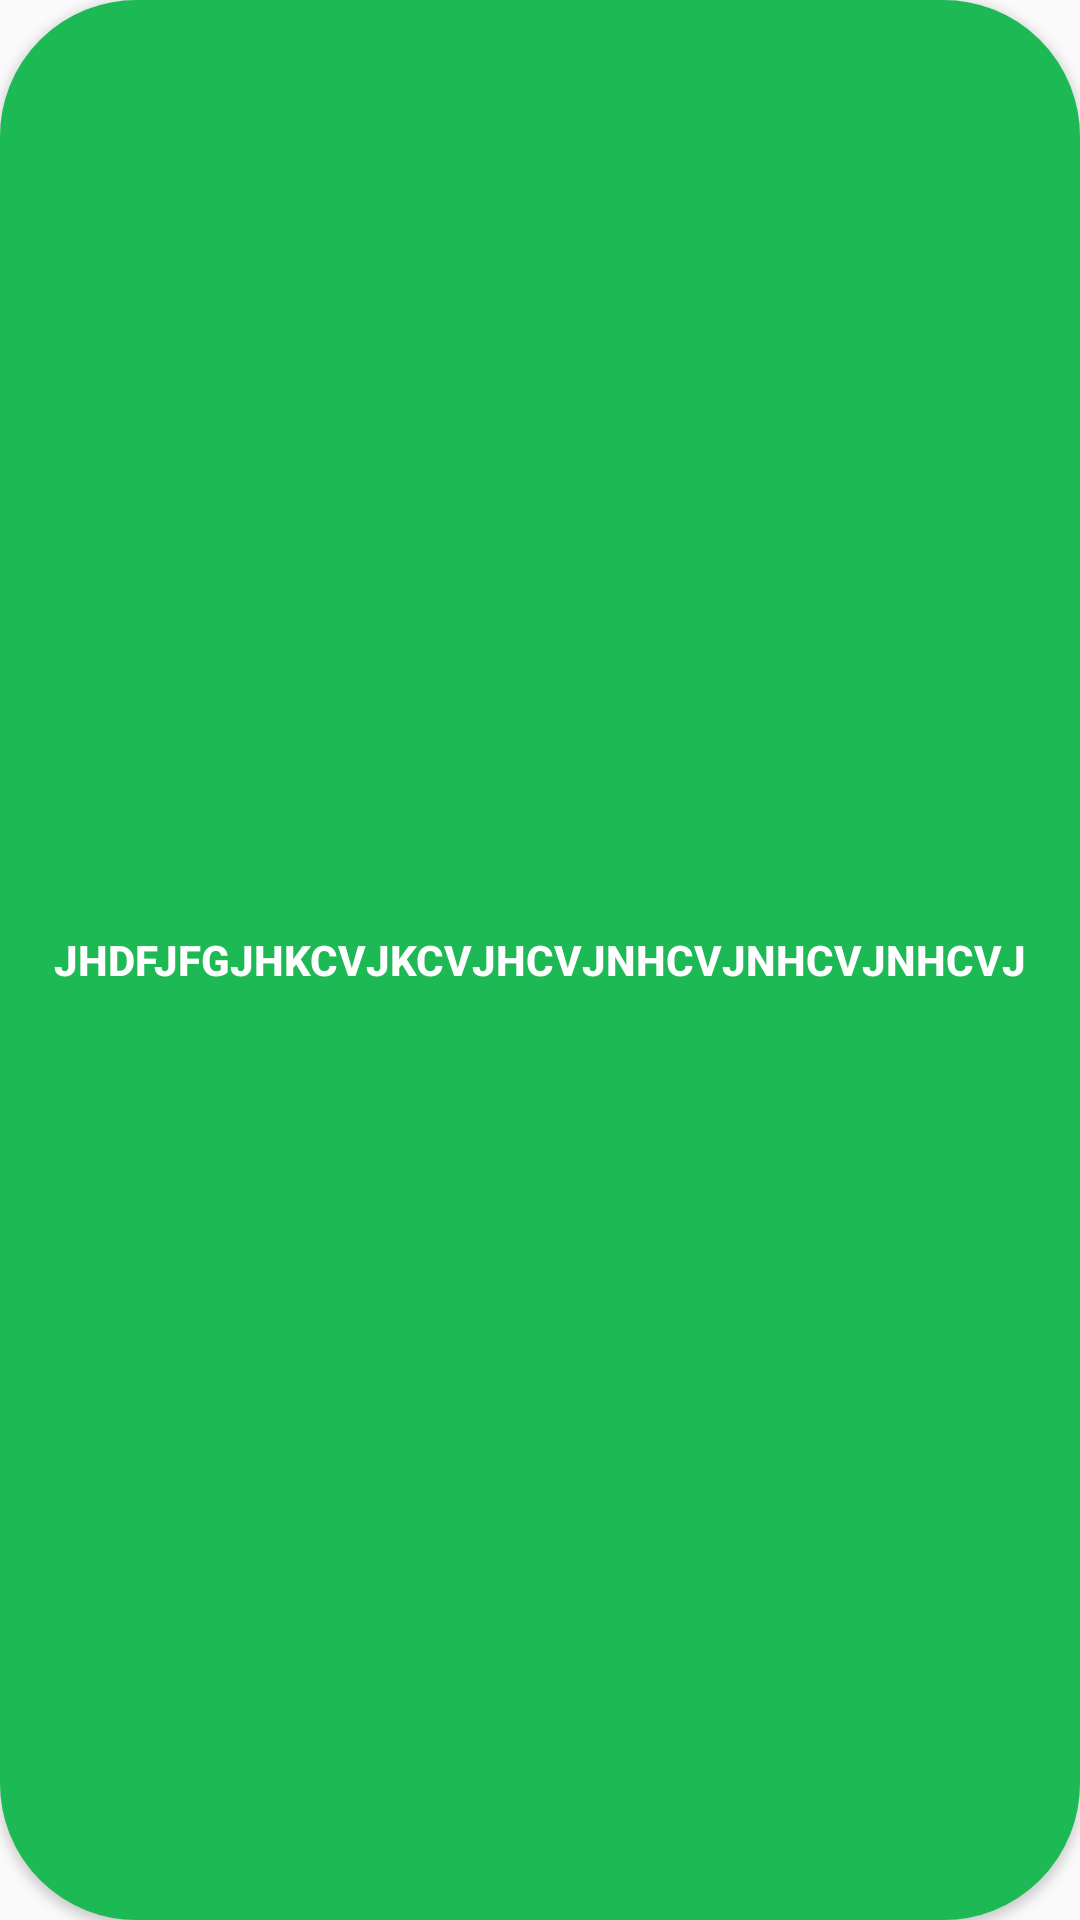

The Android layout XML behind this screen, and the referenced resources:
<!-- AndroidManifest.xml: application theme AppTheme -->
<!-- res/layout/lock_combination_button.xml -->
<?xml version="1.0" encoding="utf-8"?>
<Button xmlns:android="http://schemas.android.com/apk/res/android"
    android:id="@+id/textView91"
    android:layout_width="wrap_content"
    android:layout_height="@dimen/dimen_50"
    android:layout_marginLeft="@dimen/dimen_20"
    android:layout_marginRight="20dp"
    android:layout_marginTop="20dp"
    android:layout_marginBottom="20dp"
    android:background="@drawable/button_round_tag"
    android:elevation="@dimen/dimen_5"
    android:gravity="center"
    android:paddingLeft="@dimen/dimen_10"
    android:paddingRight="@dimen/dimen_10"
    android:text="jhdfjfgjhkcvjkcvjhcvjnhcvjnhcvjnhcvj"
    android:textColor="@android:color/white"
    android:textStyle="bold" />
<!-- resources referenced by this layout -->
<resources>
  <dimen name="dimen_10">10dp</dimen>
  <dimen name="dimen_20">20dp</dimen>
  <dimen name="dimen_5">5dp</dimen>
  <dimen name="dimen_50">50dp</dimen>
  <!-- drawable button_round_tag (drawable) -->
  <?xml version="1.0" encoding="utf-8"?>
  <selector xmlns:android="http://schemas.android.com/apk/res/android">
  
      <item><shape>
          <stroke android:width="1dp" android:color="@color/colorActive" />
  
          <solid android:color="@color/colorActive" />
  
          <corners
              android:bottomLeftRadius="45dp"
              android:bottomRightRadius="45dp"
              android:topLeftRadius="45dp"
              android:topRightRadius="45dp" />
      </shape></item>
  
  </selector>
  <style name="AppTheme" parent="Base.Theme.AppCompat.Light.DarkActionBar">
          
          <item name="colorPrimary">@color/colorPrimary</item>
          <item name="colorPrimaryDark">@color/colorPrimaryDark</item>
          <item name="colorAccent">@color/colorAccent</item>
          
      </style>
  <color name="colorActive">#1db954</color>
  <color name="colorPrimary">#3F51B5</color>
  <color name="colorPrimaryDark">#303F9F</color>
  <color name="colorAccent">#FF4081</color>
</resources>
